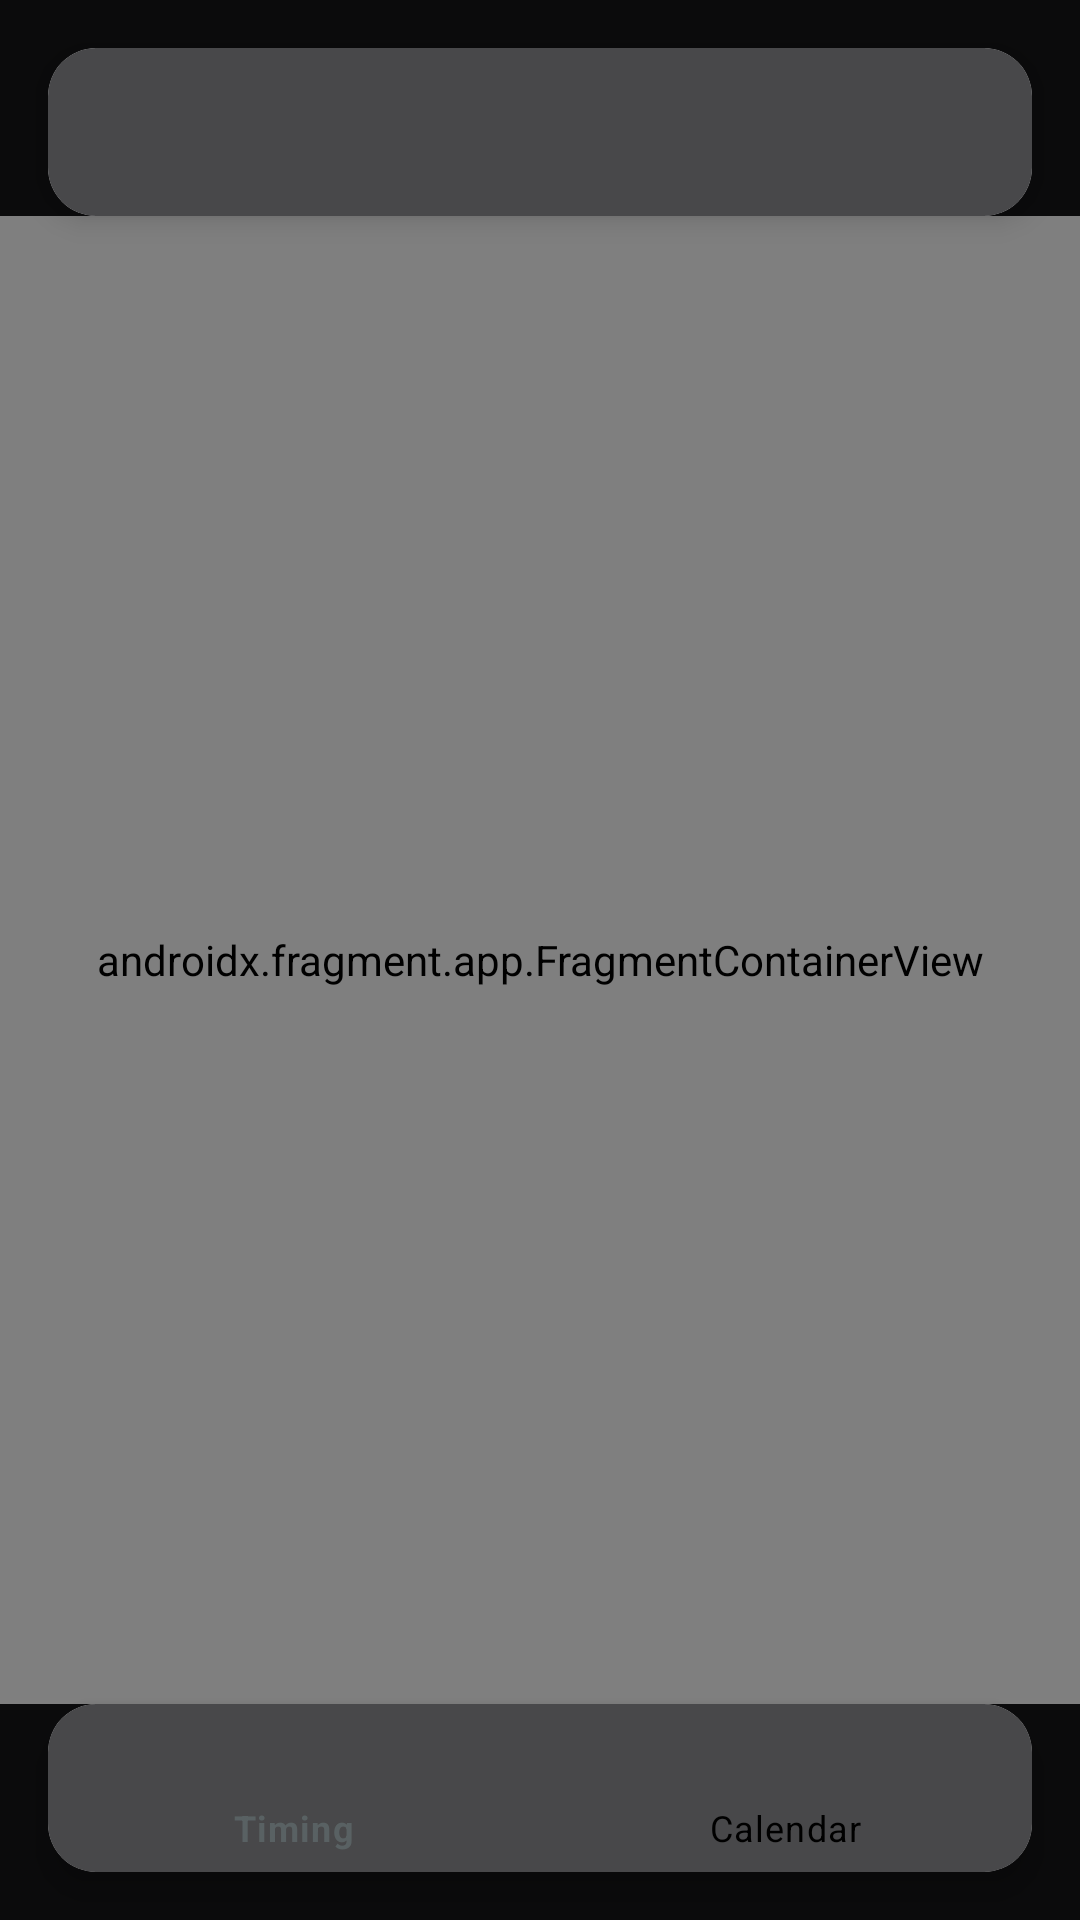

Android layout source for this screen:
<!-- AndroidManifest.xml: application theme Theme.KotlinPrayerTime -->
<!-- res/layout/activity_main.xml -->
<?xml version="1.0" encoding="utf-8"?>
<androidx.constraintlayout.widget.ConstraintLayout xmlns:android="http://schemas.android.com/apk/res/android"
    xmlns:app="http://schemas.android.com/apk/res-auto"
    xmlns:tools="http://schemas.android.com/tools"
    android:layout_width="match_parent"
    android:layout_height="match_parent"
    android:background="?attr/colorSurface"
    tools:context=".fragments.PrayersTimeFragment">


    <androidx.cardview.widget.CardView
        android:id="@+id/toolbar"
        android:layout_width="match_parent"
        android:layout_height="wrap_content"
        android:layout_margin="16dp"
        app:cardCornerRadius="16dp"
        app:cardElevation="6dp"
        app:layout_constraintEnd_toEndOf="parent"
        app:layout_constraintStart_toStartOf="parent"
        app:layout_constraintTop_toTopOf="parent">

        <androidx.appcompat.widget.Toolbar
            app:titleTextColor="@color/offWhite"
            android:id="@+id/toolbar_inside"
            android:layout_width="match_parent"
            android:layout_height="?attr/actionBarSize"
            android:background="?attr/colorPrimary"
            android:minHeight="?attr/actionBarSize"
            android:theme="?attr/actionBarTheme" />
    </androidx.cardview.widget.CardView>

    <androidx.cardview.widget.CardView
        android:id="@+id/bottom_nav_bar"
        android:layout_width="match_parent"
        android:layout_height="wrap_content"
        android:layout_marginStart="16dp"
        android:layout_marginEnd="16dp"
        android:layout_marginBottom="16dp"
        app:cardCornerRadius="16dp"
        app:cardElevation="6dp"
        app:layout_constraintBottom_toBottomOf="parent"
        app:layout_constraintEnd_toEndOf="parent"
        app:layout_constraintStart_toStartOf="parent">

        <com.google.android.material.bottomnavigation.BottomNavigationView
            android:id="@+id/bottom_nav_bar_inside"
            android:layout_width="match_parent"
            android:layout_height="wrap_content"
            android:background="?attr/colorPrimary"
            app:itemIconTint="@color/bottom_nav_colors"
            app:itemTextColor="@color/bottom_nav_colors"
            app:menu="@menu/bottom_nav_menu" />
    </androidx.cardview.widget.CardView>

    <androidx.fragment.app.FragmentContainerView
        android:id="@+id/fragmentContainerView"
        android:name="androidx.navigation.fragment.NavHostFragment"
        android:layout_width="match_parent"
        android:layout_height="0dp"
        app:defaultNavHost="true"
        app:layout_constraintBottom_toTopOf="@id/bottom_nav_bar"
        app:layout_constraintEnd_toEndOf="parent"
        app:layout_constraintStart_toStartOf="parent"
        app:layout_constraintTop_toBottomOf="@id/toolbar"
        app:navGraph="@navigation/main_nav_graph" />

</androidx.constraintlayout.widget.ConstraintLayout>
<!-- resources referenced by this layout -->
<resources>
  <color name="offWhite">#FFFBD7</color>
  <style name="Theme.KotlinPrayerTime" parent="Theme.MaterialComponents.DayNight.NoActionBar">
          
          <item name="colorPrimary">@color/cardView</item>
          <item name="colorPrimaryVariant">@color/cards</item>
          <item name="colorOnPrimary">@color/offWhite</item>
          
          <item name="colorSecondary">@color/teal_700</item>
          <item name="colorSecondaryVariant">@color/teal_700</item>
          <item name="colorOnSecondary">@color/offWhite</item>
          
          <item name="android:statusBarColor" tools:targetApi="l">@color/background</item>
          
          <item name="colorSurface">@color/background</item>
      </style>
  <color name="cardView">#48484A</color>
  <color name="cards">#0C0CAF</color>
  <color name="teal_700">#FF018786</color>
  <color name="background">#0B0B0C</color>
</resources>
